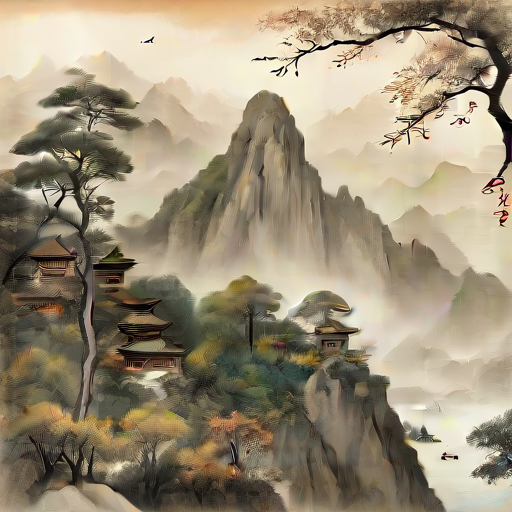
Generation parameters embedded in this image by AUTOMATIC1111 Stable Diffusion web UI or a fork of it (Forge, ...) (PNG 'parameters' text chunk):
chinese drawing, trees, mountain,  city
Steps: 1, Sampler: DPM++ 2M Karras, CFG scale: 1.3, Seed: 179776086, Size: 512x512, Model hash: 2e58e3704b, Model: sd_xl_turbo_1.0, Version: v1.6.1